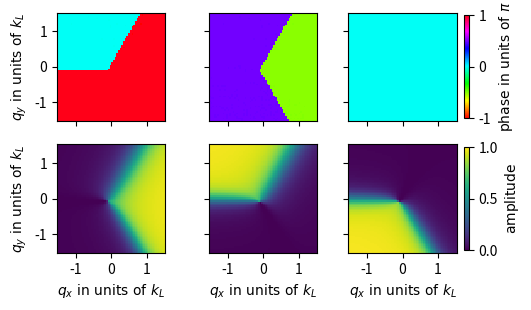
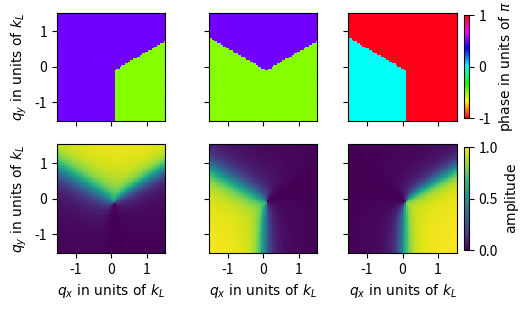

Recreate these plots in Python, in order.
# -*- coding: utf-8 -*-
"""
Created on Mon Sep 17 16:01:35 2018

@author: Ana
"""



import numpy as np
import matplotlib.pyplot as plt
import tqdm
from matplotlib.gridspec import GridSpec
from scipy.linalg import eigh
from matplotlib import rcParams
#%%

#fontsize = 9
#rcParams['axes.labelsize'] = fontsize
#rcParams['xtick.labelsize'] = fontsize
#rcParams['ytick.labelsize'] = fontsize
#rcParams['legend.fontsize'] = fontsize
#
#rcParams['pdf.fonttype'] = 42 # True type fonts
##rcParams['font.family'] = 'sans-serif'
##rcParams['font.family'] = 'serif'
##rcParams['font.serif'] = ['Computer Modern Roman']
#rcParams['text.usetex'] = True
#rcParams['text.latex.preamble'] = [r'\usepackage{amsmath}']
##rcParams['text.latex.preamble'] = [
##       r'\usepackage{siunitx}',   # i need upright \micro symbols, but you need...
##       r'\sisetup{detect-all}',   # ...this to force siunitx to actually use your fonts
##       r'\usepackage{helvet}',    # set the normal font here
##       r'\usepackage{sansmath}',  # load up the sansmath so that math -> helvet
##       r'\sansmath'               # <- tricky! -- gotta actually tell tex to use!
##]  
#
#rcParams['axes.linewidth'] = 0.75
#rcParams['lines.linewidth'] = 0.75
#
#rcParams['xtick.major.size'] = 3      # major tick size in points
#rcParams['xtick.minor.size'] = 2      # minor tick size in points
#rcParams['xtick.major.width'] = 0.75       # major tick width in points
#rcParams['xtick.minor.width'] = 0.75      # minor tick width in points
#
#rcParams['ytick.major.size'] = 3      # major tick size in points
#rcParams['ytick.minor.size'] = 2      # minor tick size in points
#rcParams['ytick.major.width'] = 0.75       # major tick width in points
#rcParams['ytick.minor.width'] = 0.75      # minor tick width in points

def H_Rashba(t, qx, qy, Delta_z):
    
    sigma_x = np.array([[0, 1], [1, 0]], dtype='complex')
    sigma_y = np.array([[0, -1j], [-1j, 0]], dtype='complex')
    sigma_z = np.array([[1, 0], [0, -1]], dtype='complex')
    sigma_0 = np.array([[1, 0], [0, 1]], dtype='complex')
    
    H = (qx**2 + qy**2) * sigma_0
    H += sigma_x * qy - sigma_y * qx + Delta_z * sigma_z 
    
    return H

def H_RashbaRF(t, qx, qy, Omega1, Omega2, Omega3):
    
    """
    Simple Rashba model from Dans paper
    """
    
    Omega1 = Omega1 * 2 * np.pi
    Omega2 = Omega2 * 2 * np.pi
    Omega3 = Omega3 * 2 * np.pi
    
    k2_x = np.cos(2 * np.pi / (360./135))
    k2_y = -np.sin(2 * np.pi / (360./135))
    k1_x = np.cos(2 * np.pi  / 1.6)
    k1_y = -np.sin(2 * np.pi / 1.6)
    k3_x = np.cos(2 * np.pi)
    k3_y = -np.sin(2 * np.pi)
    
    k2_x = np.cos(2 * np.pi *1/3)
    k2_y = -np.sin(2 * np.pi *1/3)
    k3_x = np.cos(2 * np.pi  *2/ 3)
    k3_y =-np.sin(2 * np.pi *2/ 3)
    k1_x = np.cos(2 * np.pi)
    k1_y = -np.sin(2 * np.pi)
    
    H = np.array([[(qx+k1_x)**2 + (qy+k1_y)**2, 1.0j*Omega1, Omega3], 
          [-1.0j*Omega1, (qx+k2_x)**2 + (qy+k2_y)**2, -1.0j*Omega2], 
          [Omega3, 1.0j*Omega2, (qx+k3_x)**2 + (qy+k3_y)**2]])
    H = np.array(H, dtype='complex')

    return H 

#
#def H_RashbaRF(qx, qy, 
#               Omega1, Omega2, Omega3, 
#               delta1=0, delta2=0, delta3=0,
#               theta1=91.04, theta2=317.95, theta3=227.64):
#    
#    k1_x = np.cos(theta1 * np.pi / 180) 
#    k1_y = np.sin(theta1 * np.pi / 180) 
#    k2_x = np.cos(theta2 * np.pi / 180) 
#    k2_y = np.sin(theta2 * np.pi / 180) 
#    k3_x = np.cos(theta3 * np.pi / 180)
#    k3_y = np.sin(theta3 * np.pi / 180)
##    
#    
#    H = np.array([[(qx+k1_x)**2 + (qy+k1_y)**2+delta1 , 1.0j*Omega1, Omega3], 
#          [-1.0j*Omega1, (qx+k2_x)**2 + (qy+k2_y)**2+delta2, -1.0j*Omega2], 
#          [Omega3, 1.0j*Omega2, (qx+k3_x)**2 + (qy+k3_y)**2+delta3]])
#    H = np.array(H, dtype='complex')
#
#    return H 

initial_state = 0
k_dim = 2**6
k_min = 1.5
kvec  = np.linspace(-k_min, k_min, k_dim) 
Er = 3.678 * 4
Omega_Raman = 1.45 #/ Er 
Omega1 = 1.739
Omega2 = 1.18
Omega3 = 1.31

Omega1_load = Omega1 / Er 
Omega2_load = Omega2 / Er 
Omega3_load = Omega3 / Er 
Delta_z = 0.0
qx = 0
qy = 0

make_psi_array = True
RashbaRF = True
Topology = True


if RashbaRF:
    H_dim = 3
else:
    H_dim = 2
    
Psi_arr = np.empty((k_dim, k_dim, H_dim), dtype=complex)
eigen_arr = np.empty((k_dim, k_dim, H_dim))
#phase_gauge = np.empty([kdim, kdim])
if RashbaRF:
    args_load = [qx, qy,  Omega1_load,  Omega2_load, Omega3_load]
else:
    args_load = [qx, qy, Delta_z]

if make_psi_array:
    
    for i, kx in tqdm.tqdm(enumerate(kvec)):
        for j, ky in enumerate(kvec):
    
            args_load[0] = kx
            args_load[1] = ky
            if RashbaRF:
                Psi0 = eigh(H_RashbaRF(0, *args_load))[1][:,initial_state]
                eigen_arr[i, j] = eigh(H_RashbaRF(0, *args_load))[0]
            else:
                Psi0 = eigh(H_Rashba(0, *args_load))[1][:,initial_state]
                eigen_arr[i, j] = eigh(H_Rashba(0, *args_load))[0]
            Psi_arr[i, j] = Psi0
            
            phase_gauge = np.angle((i-k_dim/2)+(j-k_dim/2)*1.0j)
            
    Psi_real = np.abs(Psi_arr)
    Psi_phase = (np.angle(Psi_arr)+np.pi)#%2*np.pi

if RashbaRF:
    for i in range(3):
        Psi_phase[:,:,i] += Psi_phase[:,:,2].max()
        Psi_phase[:,:,i] -= Psi_phase[:,:,2]
        Psi_phase[:,:,i] = Psi_phase[:,:,i]%(2*np.pi)
    
    for i, kx in tqdm.tqdm(enumerate(kvec)):
        for j, ky in enumerate(kvec):
            if np.isclose(Psi_phase[i,j,0]/np.pi, 0):
#                print('here')
                Psi_phase[i,j,0] = 2*np.pi
    for i in [2, 1, 0]:
        Psi_phase[:,:,i] = (Psi_phase[:,:,i]-Psi_phase[:,:,2])%(2*np.pi)
        
#    Psi_phase[:,:,1] += (Psi_real[:,:,0]*np.pi)%(2*np.pi)
#    Psi_phase = np.exp(1.0j*Psi_phase)
#    for i in range(3):
#        
#        Psi_phase[:,:,i] *= np.exp(-1.0j*np.angle(Psi_phase[:,:,1]))
#    Psi_phase = np.log(Psi_phase).imag
#            

else:
    
    for i in range(2):
        Psi_phase[:,:,i] -= Psi_phase[:,:,1]
    for i, kx in tqdm.tqdm(enumerate(kvec)):
        for j, ky in enumerate(kvec):
            if Psi_phase[i,j,0] < 0:
    #            print('here')
                Psi_phase[i,j,0] += 2*np.pi


Psi_phase = np.log(np.exp(1.0j*Psi_phase)).imag

#plt.imshow(eigen_arr[:,:,1]-eigen_arr[:,:,0], vmin=0)
#plt.imshow(eigen_arr[:,:,0])
#plt.colorbar(label='ground state energy in units of EL')
#plt.show() 
#plt.plot(kvec, eigen_arr[:,int(k_dim/2), 0:2], 'k')
#plt.xlabel('qx in units of kL')
#eigen_diff = eigen_arr[:,:,1]-eigen_arr[:,:,0]
#idx = np.argmin(eigen_diff.ravel())  
#%% 

scale = 0.8
x, y = Psi_phase[:,:,0].shape
x_vec = np.linspace(-int(x/2), int(x/2), x)
y_vec = np.linspace(-int(y/2), int(y/2), y)

x_arr, y_arr = np.meshgrid(kvec, kvec)

plt.figure(figsize=(2.3*H_dim*scale,4*scale))
gs = GridSpec(2, H_dim)
factor = 2
rep = 0

for i in range(H_dim):
    ax = plt.subplot(gs[0,i])
    ax.set_aspect('equal')
#    plt.title('Phi%s'%(i+1))
#    plt.title(r'$\phi_%s$'%(i+1))
    plt.pcolormesh(x_arr, y_arr, 
                   np.rot90(Psi_phase[:,:,i],3)/np.pi, 
                   vmin=-1, vmax=1, 
                   cmap='hsv', rasterized=True)
    ax.set_xticklabels([])
    if i == 0:
        plt.ylabel('$q_y\ \mathrm{in\ units\ of\ } k_L$')
    else:
        ax.set_yticklabels([])
    if i == 2:
        plt.colorbar(shrink=0.95, ticks=[-1, 0, 1], 
                     label=r'$\mathrm{phase\ in\ units\ of\ } \pi$')

    ax = plt.subplot(gs[1,i])
    ax.set_aspect('equal')
#    plt.title('Phi%s'%(i+1))
#    plt.title(r'$\vert a_{1,%s}\vert ^2$'%(i+1))
    plt.pcolormesh(x_arr, y_arr, 
                   np.rot90((Psi_real[:,:,i])**2,3), 
                   vmin=0, vmax=1,
                   rasterized=True)
    plt.xlabel('$q_x\ \mathrm{in\ units\ of\ } k_L$')
    if i == 0:
        plt.ylabel('$q_y\ \mathrm{in\ units\ of\ } k_L$')
    else:
        ax.set_yticklabels([])
    if i == 2:
        plt.colorbar(shrink=0.95, ticks=[0, 0.5,  1], label=r'$\mathrm{amplitude}$')

plt.tight_layout()
#plt.savefig('nontopological_eigenvecs.pdf')

plt.show()   

#%%

plt.figure(figsize=(2.3*H_dim*scale,4*scale))
gs = GridSpec(2, H_dim)
factor = 2
rep = 0

for i in range(H_dim):
    ax = plt.subplot(gs[0,i])
    ax.set_aspect('equal')
#    plt.title('Phi%s'%(i+1))
#    plt.title(r'$\phi_%s$'%(i+1))
    phase_diff = -Psi_phase[:,:,i] + Psi_phase[:,:,(i+1)%3]
    phase_diff = np.log(np.exp(1.0j*phase_diff)).imag
    plt.pcolormesh(x_arr, y_arr, 
                   np.rot90(phase_diff,2)/np.pi, 
                   vmin=-1, vmax=1, 
                   cmap='hsv', rasterized=True)
    ax.set_xticklabels([])
    if i == 0:
        plt.ylabel('$q_y\ \mathrm{in\ units\ of\ } k_L$')
    else:
        ax.set_yticklabels([])
    if i == 2:
        plt.colorbar(shrink=0.95, ticks=[-1, 0, 1], 
                     label=r'$\mathrm{phase\ in\ units\ of\ } \pi$')

    ax = plt.subplot(gs[1,i])
    ax.set_aspect('equal')
#    plt.title('Phi%s'%(i+1))
#    plt.title(r'$\vert a_{1,%s}\vert ^2$'%(i+1))
    plt.pcolormesh(x_arr, y_arr, 
                   np.rot90((Psi_real[:,:,i])**2,2), 
                   vmin=0, vmax=1,
                   rasterized=True)
    plt.xlabel('$q_x\ \mathrm{in\ units\ of\ } k_L$')
    if i == 0:
        plt.ylabel('$q_y\ \mathrm{in\ units\ of\ } k_L$')
    else:
        ax.set_yticklabels([])
    if i == 2:
        plt.colorbar(shrink=0.95, ticks=[0, 0.5,  1], label=r'$\mathrm{amplitude}$')

plt.tight_layout()
